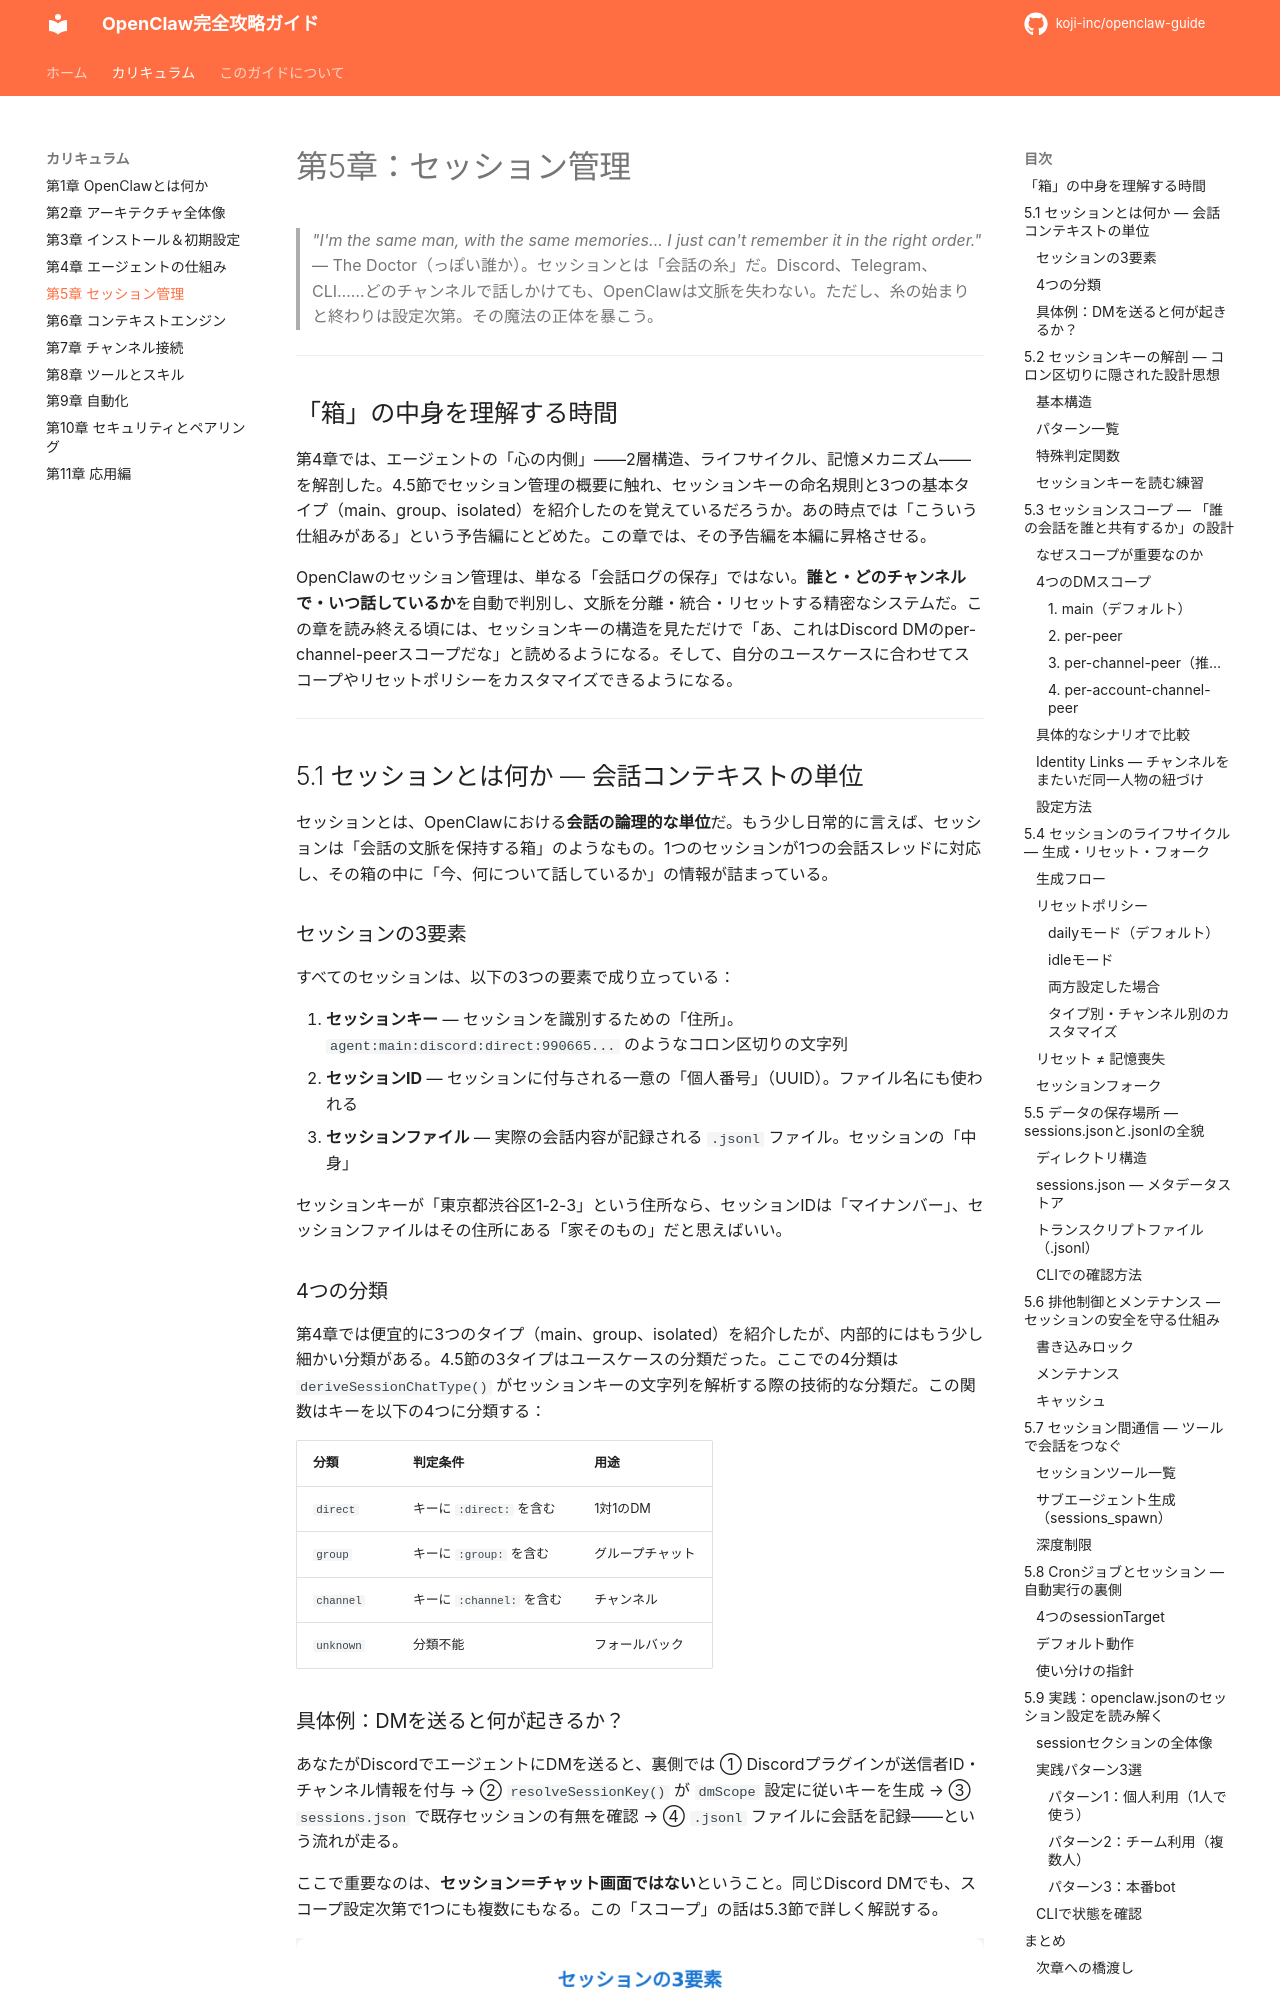

repository: koji-inc/openclaw-guide · page: ch05-session-management/index.html · generator: mkdocs

# 第5章：セッション管理

> _"I'm the same man, with the same memories... I just can't remember it in the right order."_ — The Doctor（っぽい誰か）。セッションとは「会話の糸」だ。Discord、Telegram、CLI……どのチャンネルで話しかけても、OpenClawは文脈を失わない。ただし、糸の始まりと終わりは設定次第。その魔法の正体を暴こう。

---

## 「箱」の中身を理解する時間

第4章では、エージェントの「心の内側」——2層構造、ライフサイクル、記憶メカニズム——を解剖した。4.5節でセッション管理の概要に触れ、セッションキーの命名規則と3つの基本タイプ（main、group、isolated）を紹介したのを覚えているだろうか。あの時点では「こういう仕組みがある」という予告編にとどめた。この章では、その予告編を本編に昇格させる。

OpenClawのセッション管理は、単なる「会話ログの保存」ではない。**誰と・どのチャンネルで・いつ話しているか**を自動で判別し、文脈を分離・統合・リセットする精密なシステムだ。この章を読み終える頃には、セッションキーの構造を見ただけで「あ、これはDiscord DMのper-channel-peerスコープだな」と読めるようになる。そして、自分のユースケースに合わせてスコープやリセットポリシーをカスタマイズできるようになる。

---

## 5.1 セッションとは何か — 会話コンテキストの単位

セッションとは、OpenClawにおける**会話の論理的な単位**だ。もう少し日常的に言えば、セッションは「会話の文脈を保持する箱」のようなもの。1つのセッションが1つの会話スレッドに対応し、その箱の中に「今、何について話しているか」の情報が詰まっている。

### セッションの3要素

すべてのセッションは、以下の3つの要素で成り立っている：

1. **セッションキー** — セッションを識別するための「住所」。`agent:main:discord:direct:990665...` のようなコロン区切りの文字列
2. **セッションID** — セッションに付与される一意の「個人番号」（UUID）。ファイル名にも使われる
3. **セッションファイル** — 実際の会話内容が記録される `.jsonl` ファイル。セッションの「中身」

セッションキーが「東京都渋谷区1-2-3」という住所なら、セッションIDは「マイナンバー」、セッションファイルはその住所にある「家そのもの」だと思えばいい。

### 4つの分類

第4章では便宜的に3つのタイプ（main、group、isolated）を紹介したが、内部的にはもう少し細かい分類がある。4.5節の3タイプはユースケースの分類だった。ここでの4分類は `deriveSessionChatType()` がセッションキーの文字列を解析する際の技術的な分類だ。この関数はキーを以下の4つに分類する：

| 分類 | 判定条件 | 用途 |
|------|----------|------|
| `direct` | キーに `:direct:` を含む | 1対1のDM |
| `group` | キーに `:group:` を含む | グループチャット |
| `channel` | キーに `:channel:` を含む | チャンネル |
| `unknown` | 分類不能 | フォールバック |
